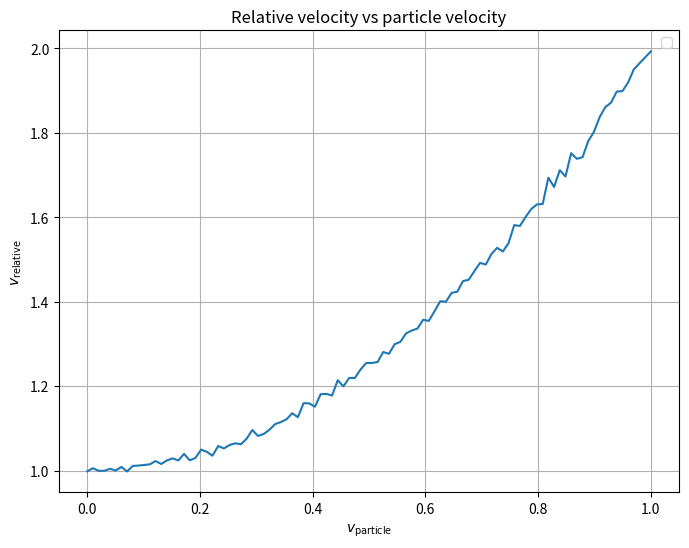

This figure's Python source:
import random
import numpy as np
import math
import matplotlib.pyplot as plt

random.seed(1)

v_bath = []
num_bath = 1000_000
velocity_vals = np.linspace(0, 1, 100)
bath_velocity = 1
number_encounters = 10_000
m_particle = 1
m_bath = 1

for i in range(num_bath):
	v_bath.append(bath_velocity*(2*random.random()-1,2*random.random()-1,2*random.random()-1))

relative_magnitudes = []

plt.figure(figsize=(8,6))

for particle_velocity in velocity_vals:
	mean_relative_magnitude = 0
	for i in range(number_encounters):
		vx_bath, vy_bath, vz_bath = v_bath[random.randint(0, num_bath-1)]
		
		#before collision:
		vx_particle_before = particle_velocity
		vy_particle_before = 0
		vz_particle_before = 0

		#relative velocity
		vx_relative = vx_particle_before - vx_bath
		vy_relative = -vy_bath
		vz_relative = -vz_bath

		g = (vx_relative, vy_relative, vz_relative)
		g = (vx_relative, vy_relative, vz_relative)

		# print(np.dot(g, g))

		#after collision:
		vx_particle_after = vx_particle_before * (m_particle - m_bath) / (m_particle + m_bath) + vx_bath * 2 * m_bath / (m_particle + m_bath)
		vy_particle_after = vy_particle_before * (m_particle - m_bath) / (m_particle + m_bath) + vy_bath * 2 * m_bath / (m_particle + m_bath)
		vz_particle_after = vz_particle_before * (m_particle - m_bath) / (m_particle + m_bath) + vz_bath * 2 * m_bath / (m_particle + m_bath)
		
		mean_relative_magnitude += np.dot(g, g)#vx_particle_after-vx_particle_before

		n = [2.0*random.random()-1.0,2.0*random.random()-1,2.0*random.random()-1]

		# print(np.dot(g, n))
		# print(n)
		
		# t1 = n
		# for i in range(3):
		# 	t1[i] = t1[i] * np.dot(g, n)

		t2 = np.dot(g, n)

		#math.sqrt((particle_velocity-vx)**2+vy**2+vz**2)


	mean_relative_magnitude = mean_relative_magnitude / number_encounters

	relative_magnitudes.append(mean_relative_magnitude)


plt.plot(velocity_vals, relative_magnitudes)

plt.xlabel(r'$v_\text{particle}$')
plt.ylabel(r'$v_\text{relative}$')
plt.title(r'Relative velocity vs particle velocity')
plt.legend()
plt.grid(True)
plt.savefig("relative velocity vs particle velocity.png", dpi=160)
plt.show()